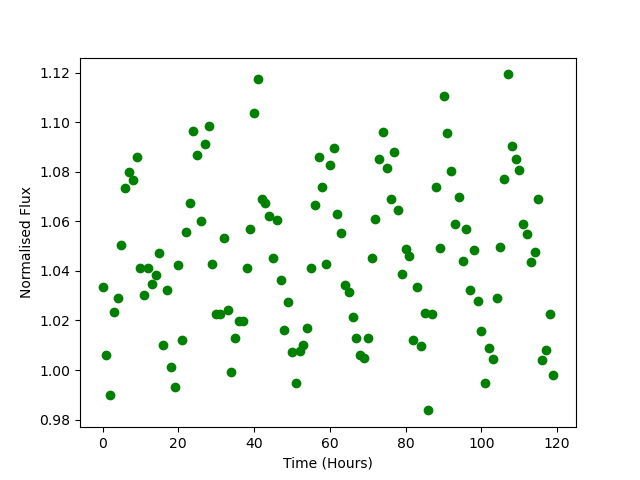

Source data for this figure (header and first rows):
Time, Flux
0.0, 1.033
1.0, 1.006
2.0, 0.9901
3.0, 1.023
4.0, 1.029
5.0, 1.051
6.0, 1.073
7.0, 1.08
8.0, 1.077
9.0, 1.086
10.0, 1.041
11.0, 1.03
12.0, 1.041
13.0, 1.035
14.0, 1.038
15.0, 1.047
16.0, 1.01
17.0, 1.032
18.0, 1.001
19.0, 0.9931
20.0, 1.042
21.0, 1.012
22.0, 1.056
23.0, 1.068
24.0, 1.097
25.0, 1.087
26.0, 1.06
27.0, 1.091
28.0, 1.098
29.0, 1.043
30.0, 1.023
31.0, 1.022
32.0, 1.053
33.0, 1.024
34.0, 0.9993
35.0, 1.013
36.0, 1.02
37.0, 1.02
38.0, 1.041
39.0, 1.057
40.0, 1.104
41.0, 1.117
42.0, 1.069
43.0, 1.067
44.0, 1.062
45.0, 1.045
46.0, 1.061
47.0, 1.036
48.0, 1.016
49.0, 1.027
50.0, 1.007
51.0, 0.9949
52.0, 1.008
53.0, 1.01
54.0, 1.017
55.0, 1.041
56.0, 1.067
57.0, 1.086
58.0, 1.074
59.0, 1.043
... 60 more rows
